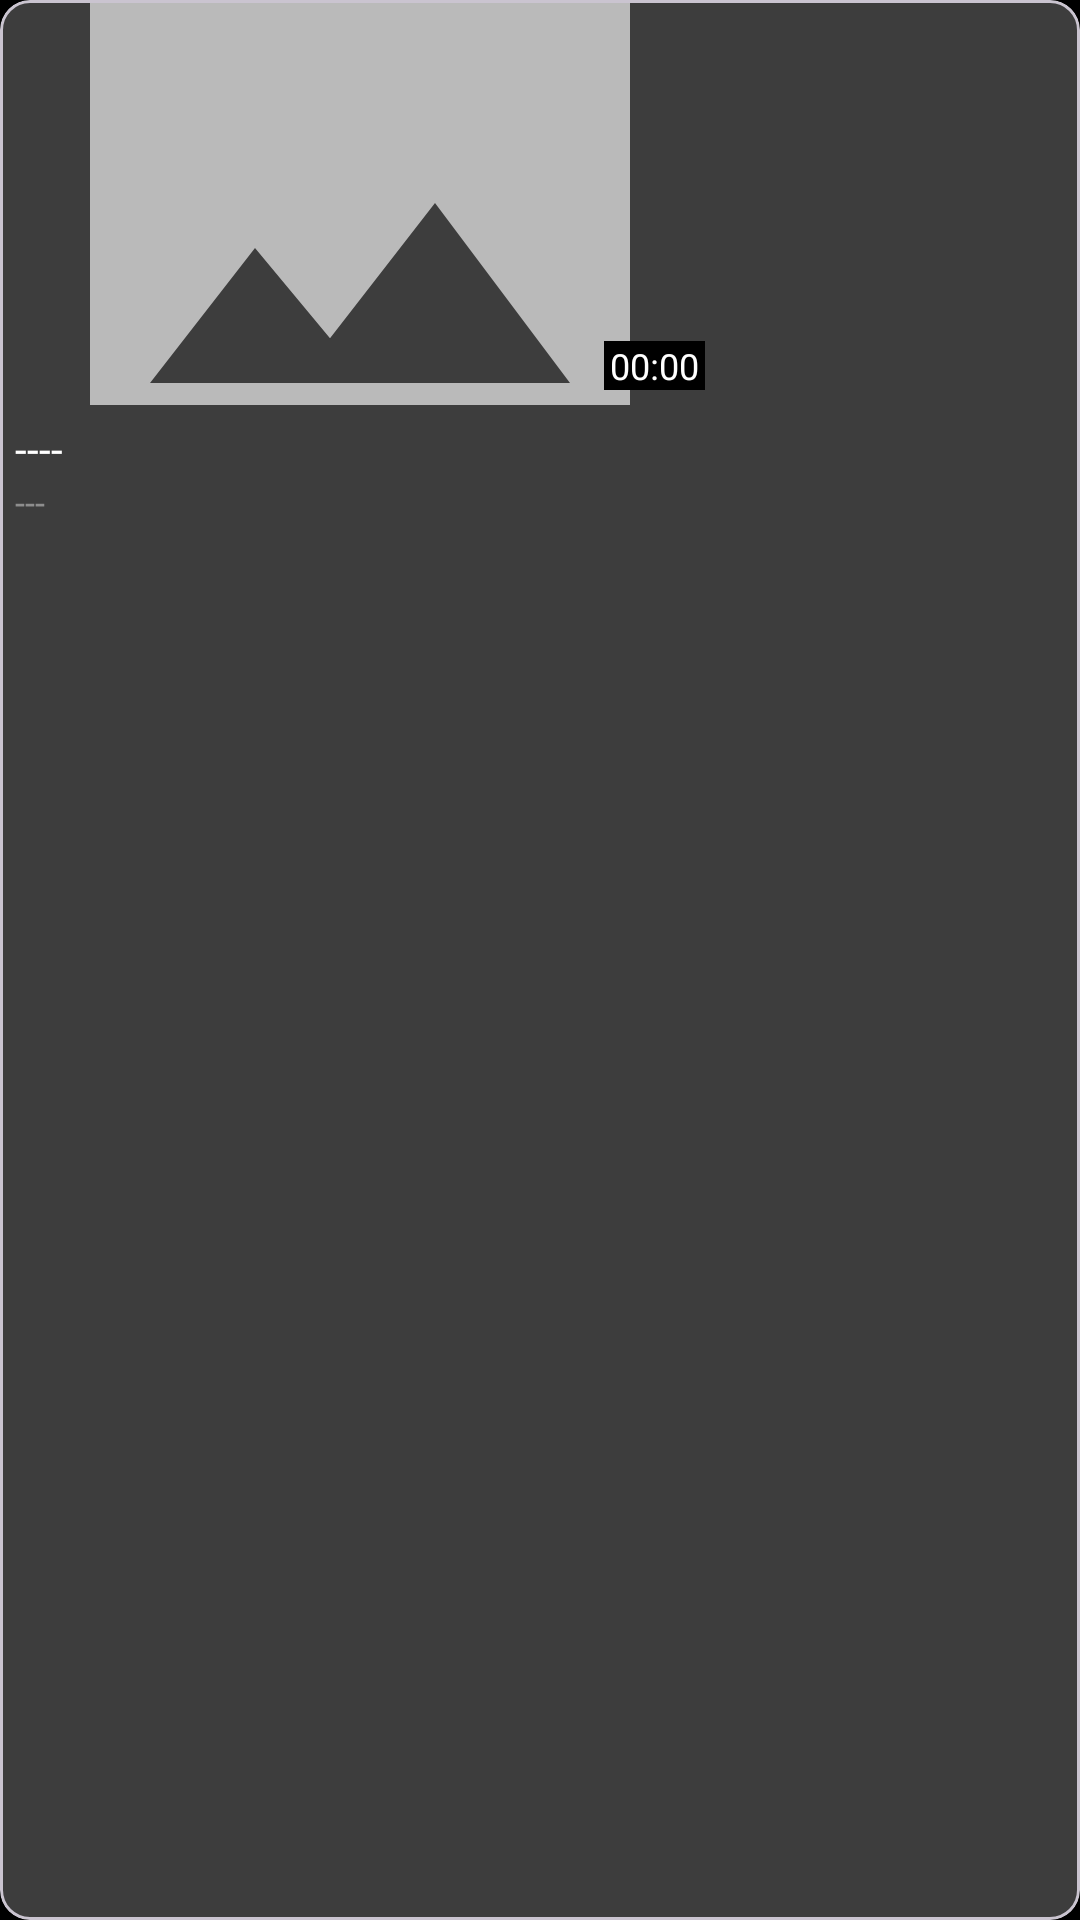

Write the Android layout XML for this screen, with the resource values it uses.
<!-- AndroidManifest.xml: application theme SplashScreen -->
<!-- res/layout/yt_video_card_item.xml -->
<?xml version="1.0" encoding="utf-8"?>
<com.google.android.material.card.MaterialCardView xmlns:android="http://schemas.android.com/apk/res/android"
    xmlns:app="http://schemas.android.com/apk/res-auto"
    xmlns:tools="http://schemas.android.com/tools"
    android:layout_width="wrap_content"
    android:layout_height="wrap_content"
    android:layout_margin="5dp"
    app:cardBackgroundColor="@color/one_level_up"
    app:cardCornerRadius="10dp">

    <LinearLayout
        android:layout_width="wrap_content"
        android:layout_height="wrap_content"
        android:orientation="vertical"
        android:paddingBottom="10dp">

        <androidx.coordinatorlayout.widget.CoordinatorLayout
            android:layout_width="wrap_content"
            android:layout_height="wrap_content"
            android:layout_marginBottom="5dp">

            <ImageView
                android:id="@+id/thumbnailImageTYVideo"
                android:layout_width="240dp"
                android:layout_height="135dp"
                android:scaleType="centerCrop"
                android:layout_gravity="center"
                android:src="@drawable/ic_baseline_image_24"
                tools:ignore="ContentDescription" />

            <TextView
                android:id="@+id/durationTYVideo"
                android:layout_width="wrap_content"
                android:layout_height="wrap_content"
                android:layout_gravity="end|bottom"
                android:layout_margin="5dp"
                android:textSize="12sp"
                android:background="@color/black"
                android:paddingLeft="2dp"
                android:paddingRight="2dp"
                android:text="00:00"
                android:textColor="@color/white"
                tools:ignore="HardcodedText" />

        </androidx.coordinatorlayout.widget.CoordinatorLayout>

        <TextView
            android:id="@+id/titleTYVideo"
            android:layout_width="match_parent"
            android:layout_height="wrap_content"
            android:layout_marginStart="5dp"
            android:layout_marginEnd="5dp"
            android:text="----"
            android:textColor="@color/white"
            android:textSize="14sp"
            tools:ignore="HardcodedText" />

        <TextView
            android:id="@+id/channelTYVideo"
            android:layout_width="match_parent"
            android:layout_height="wrap_content"
            android:layout_marginLeft="5dp"
            android:layout_marginRight="5dp"
            android:text="---"
            android:textColor="@color/grey"
            android:textSize="12sp"
            tools:ignore="HardcodedText" />

    </LinearLayout>
</com.google.android.material.card.MaterialCardView>
<!-- resources referenced by this layout -->
<resources>
  <color name="black">#FF000000</color>
  <color name="grey">#8E8E8E</color>
  <color name="one_level_up">#3d3d3d</color>
  <color name="white">#FFFFFFFF</color>
  <!-- drawable ic_baseline_image_24 (drawable) -->
  <vector android:height="24dp" android:tint="#BABABA"
      android:viewportHeight="24" android:viewportWidth="24"
      android:width="24dp" xmlns:android="http://schemas.android.com/apk/res/android">
      <path android:fillColor="@android:color/white" android:pathData="M21,19V5c0,-1.1 -0.9,-2 -2,-2H5c-1.1,0 -2,0.9 -2,2v14c0,1.1 0.9,2 2,2h14c1.1,0 2,-0.9 2,-2zM8.5,13.5l2.5,3.01L14.5,12l4.5,6H5l3.5,-4.5z"/>
  </vector>
  <style name="SplashScreen" parent="Theme.PlayAudio">
          <item name="android:windowBackground">@drawable/splash_screen_image</item>
          <item name="colorOnPrimary">@color/dark_background</item>
      </style>
  <style name="Theme.PlayAudio" parent="Theme.Material3.DayNight.NoActionBar">
          
          <item name="colorPrimary">@color/dark_background</item>
          <item name="colorPrimaryVariant">@color/dark_background</item>
          <item name="colorOnPrimary">@color/dark_background</item>
          
          <item name="android:statusBarColor">@color/dark_background</item>
          
          <item name="android:navigationBarColor">@color/background</item>
  
          <item name="bottomSheetDialogTheme">@style/AppBottomSheetDialogTheme</item>
  
          <item name="android:popupMenuStyle">@style/PopupMenu</item>
  
          <item name="android:editTextColor">@android:color/white</item>
          <item name="android:textColorHint">@color/grey</item>
          <item name="colorOnSecondaryContainer">@color/button_color</item>
          <item name="colorSecondaryContainer">@color/button_color</item>
          <item name="android:textColor">@color/white</item>
      </style>
  <!-- drawable splash_screen_image (drawable) -->
  <?xml version="1.0" encoding="utf-8"?>
  <layer-list xmlns:android="http://schemas.android.com/apk/res/android">
  
      <item android:drawable="@color/dark_background"/>
  
      <item android:drawable="@drawable/ic_audio_tube_logo" android:gravity="center"
          android:height="100dp"
          android:width="100dp"/>
  
  </layer-list>
  <color name="dark_background">#FF000000</color>
  <color name="background">#181818</color>
  <style name="AppBottomSheetDialogTheme" parent="Theme.Design.Light.BottomSheetDialog">
          <item name="bottomSheetStyle">@style/AppModalStyle</item>
      </style>
  <style name="PopupMenu" parent="@android:style/Widget.PopupMenu">
          <item name="android:popupBackground">@color/background</item>
          <item name="android:textColor">@color/white</item>
      </style>
  <color name="button_color">#0099FF</color>
  <!-- drawable ic_audio_tube_logo: vector/xml drawable (drawable, 5705 chars, omitted) -->
  <style name="AppModalStyle" parent="Widget.Design.BottomSheet.Modal">
          <item name="android:background">@drawable/bottom_sheet_background</item>
      </style>
  <!-- drawable bottom_sheet_background (drawable) -->
  <?xml version="1.0" encoding="utf-8"?>
  <shape xmlns:android="http://schemas.android.com/apk/res/android">
  
      <solid android:color="@color/background"/>
      <corners android:topRightRadius="20dp"
          android:topLeftRadius="20dp"/>
  
  </shape>
</resources>
